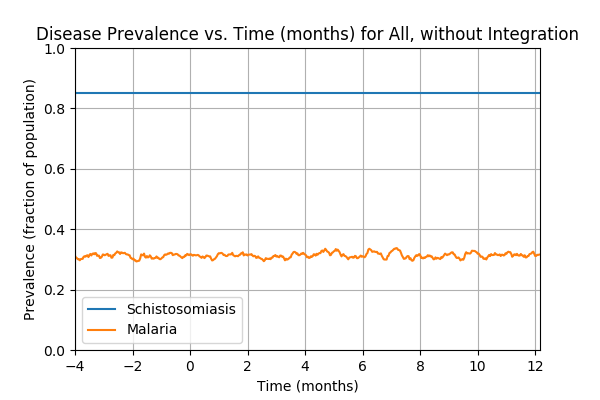

The data file committed next to this chart (first rows):
Prevalence of schistosomiasis by age gro…, , , , , , , Prevalence of malaria by age group vs. t…, , , , , , , Prevalence of coinfection by age group v…
Time (d), 0-4 y/o, 5-15 y/o, 16+ y/o, All, , , Time (d), 0-4 y/o, 5-15 y/o, 16+ y/o, All, , , Time (d), 0-4 y/o, 5-15 y/o, 16+ y/o, All
0, 0.8197, 0.8527, 0.8585, 0.8503, , , 0, 0.1222, 0.1322, 0.1378, 0.1335, , , 0, 0.09538, 0.113, 0.1209, 0.1142
1, 0.8197, 0.8527, 0.8585, 0.8503, , , 1, 0.2399, 0.2502, 0.2423, 0.2442, , , 1, 0.1937, 0.2117, 0.2095, 0.2075
2, 0.8197, 0.8527, 0.8585, 0.8503, , , 2, 0.3294, 0.328, 0.3374, 0.3332, , , 2, 0.2683, 0.2812, 0.2896, 0.2835
3, 0.8197, 0.8527, 0.8585, 0.8503, , , 3, 0.4292, 0.4109, 0.4241, 0.421, , , 3, 0.3517, 0.354, 0.3622, 0.358
4, 0.8197, 0.8527, 0.8585, 0.8503, , , 4, 0.4858, 0.482, 0.4934, 0.4887, , , 4, 0.4024, 0.4159, 0.4231, 0.4175
5, 0.8197, 0.8527, 0.8585, 0.8503, , , 5, 0.4873, 0.4544, 0.4728, 0.4697, , , 5, 0.4039, 0.3916, 0.4044, 0.4005
6, 0.8197, 0.8527, 0.8585, 0.8503, , , 6, 0.4411, 0.4326, 0.4574, 0.4472, , , 6, 0.3607, 0.3724, 0.3899, 0.3797
7, 0.8197, 0.8527, 0.8585, 0.8503, , , 7, 0.4232, 0.4335, 0.4344, 0.4322, , , 7, 0.3458, 0.3699, 0.3716, 0.3667
8, 0.8197, 0.8527, 0.8585, 0.8503, , , 8, 0.3785, 0.4209, 0.4161, 0.4112, , , 8, 0.3055, 0.3515, 0.358, 0.3472
9, 0.8197, 0.8527, 0.8585, 0.8503, , , 9, 0.3756, 0.4159, 0.4035, 0.4025, , , 9, 0.304, 0.3498, 0.3472, 0.3407
10, 0.8197, 0.8527, 0.8585, 0.8503, , , 10, 0.3621, 0.3983, 0.3828, 0.384, , , 10, 0.2951, 0.3297, 0.3299, 0.324
11, 0.8197, 0.8527, 0.8585, 0.8503, , , 11, 0.3592, 0.3715, 0.3716, 0.3695, , , 11, 0.2981, 0.3029, 0.3191, 0.3107
12, 0.8197, 0.8527, 0.8585, 0.8503, , , 12, 0.3368, 0.3397, 0.3608, 0.3505, , , 12, 0.2772, 0.277, 0.3126, 0.296
13, 0.8197, 0.8527, 0.8585, 0.8503, , , 13, 0.3443, 0.3197, 0.3393, 0.3342, , , 13, 0.2846, 0.2619, 0.2948, 0.2832
14, 0.8197, 0.8527, 0.8585, 0.8503, , , 14, 0.3249, 0.3021, 0.314, 0.3122, , , 14, 0.2697, 0.2444, 0.2741, 0.2645
15, 0.8197, 0.8527, 0.8585, 0.8503, , , 15, 0.3115, 0.2854, 0.2999, 0.2975, , , 15, 0.2608, 0.236, 0.2615, 0.2537
16, 0.8197, 0.8527, 0.8585, 0.8503, , , 16, 0.2846, 0.2678, 0.2854, 0.28, , , 16, 0.231, 0.2226, 0.2488, 0.238
17, 0.8197, 0.8527, 0.8585, 0.8503, , , 17, 0.2697, 0.2569, 0.268, 0.265, , , 17, 0.2221, 0.2151, 0.2338, 0.2262
18, 0.8197, 0.8527, 0.8585, 0.8503, , , 18, 0.2504, 0.2485, 0.2545, 0.252, , , 18, 0.2057, 0.21, 0.2216, 0.2155
19, 0.8197, 0.8527, 0.8585, 0.8503, , , 19, 0.2429, 0.2192, 0.2362, 0.2322, , , 19, 0.2012, 0.1866, 0.2034, 0.198
20, 0.8197, 0.8527, 0.8585, 0.8503, , , 20, 0.234, 0.2134, 0.2212, 0.221, , , 20, 0.1937, 0.1824, 0.1907, 0.1887
21, 0.8197, 0.8527, 0.8585, 0.8503, , , 21, 0.2429, 0.231, 0.2277, 0.2312, , , 21, 0.2012, 0.1975, 0.1968, 0.1977
22, 0.8197, 0.8527, 0.8585, 0.8503, , , 22, 0.2534, 0.2519, 0.2423, 0.247, , , 22, 0.2012, 0.2134, 0.2104, 0.2097
23, 0.8197, 0.8527, 0.8585, 0.8503, , , 23, 0.2683, 0.2628, 0.2573, 0.2607, , , 23, 0.2131, 0.2251, 0.2198, 0.2202
24, 0.8197, 0.8527, 0.8585, 0.8503, , , 24, 0.2861, 0.2937, 0.2798, 0.285, , , 24, 0.231, 0.2552, 0.2357, 0.2407
25, 0.8197, 0.8527, 0.8585, 0.8503, , , 25, 0.3189, 0.3063, 0.3041, 0.3072, , , 25, 0.2578, 0.2678, 0.2568, 0.2602
26, 0.8197, 0.8527, 0.8585, 0.8503, , , 26, 0.3443, 0.3054, 0.3154, 0.3172, , , 26, 0.2802, 0.2669, 0.2662, 0.2687
27, 0.8197, 0.8527, 0.8585, 0.8503, , , 27, 0.3413, 0.3013, 0.3266, 0.3215, , , 27, 0.2832, 0.2644, 0.2798, 0.2757
28, 0.8197, 0.8527, 0.8585, 0.8503, , , 28, 0.3458, 0.3046, 0.3308, 0.3255, , , 28, 0.2951, 0.2653, 0.2821, 0.2792
29, 0.8197, 0.8527, 0.8585, 0.8503, , , 29, 0.3621, 0.3121, 0.3454, 0.3382, , , 29, 0.31, 0.2695, 0.2971, 0.291
30, 0.8197, 0.8527, 0.8585, 0.8503, , , 30, 0.3472, 0.3155, 0.3468, 0.3375, , , 30, 0.2996, 0.2678, 0.298, 0.2892
31, 0.8197, 0.8527, 0.8585, 0.8503, , , 31, 0.3607, 0.318, 0.3435, 0.3387, , , 31, 0.307, 0.2745, 0.2966, 0.2917
32, 0.8197, 0.8527, 0.8585, 0.8503, , , 32, 0.3666, 0.3247, 0.3538, 0.3472, , , 32, 0.31, 0.2762, 0.3046, 0.297
33, 0.8197, 0.8527, 0.8585, 0.8503, , , 33, 0.3502, 0.3347, 0.3458, 0.3432, , , 33, 0.2846, 0.2845, 0.3004, 0.293
34, 0.8197, 0.8527, 0.8585, 0.8503, , , 34, 0.3443, 0.3238, 0.3308, 0.331, , , 34, 0.2712, 0.2711, 0.2877, 0.28
35, 0.8197, 0.8527, 0.8585, 0.8503, , , 35, 0.3487, 0.3054, 0.3261, 0.3237, , , 35, 0.2668, 0.2603, 0.2873, 0.2757
36, 0.8197, 0.8527, 0.8585, 0.8503, , , 36, 0.3443, 0.3105, 0.3247, 0.3237, , , 36, 0.2623, 0.2611, 0.2858, 0.2745
37, 0.8197, 0.8527, 0.8585, 0.8503, , , 37, 0.3174, 0.3013, 0.3243, 0.3162, , , 37, 0.237, 0.2544, 0.2873, 0.269
38, 0.8197, 0.8527, 0.8585, 0.8503, , , 38, 0.2876, 0.2887, 0.3224, 0.3065, , , 38, 0.2221, 0.2469, 0.2854, 0.2632
39, 0.8197, 0.8527, 0.8585, 0.8503, , , 39, 0.2832, 0.2862, 0.3107, 0.2987, , , 39, 0.2221, 0.2469, 0.2793, 0.26
40, 0.8197, 0.8527, 0.8585, 0.8503, , , 40, 0.2787, 0.2753, 0.3018, 0.29, , , 40, 0.2191, 0.236, 0.2685, 0.2505
41, 0.8197, 0.8527, 0.8585, 0.8503, , , 41, 0.2712, 0.2728, 0.299, 0.2865, , , 41, 0.2176, 0.2343, 0.2671, 0.249
42, 0.8197, 0.8527, 0.8585, 0.8503, , , 42, 0.2697, 0.277, 0.2976, 0.2867, , , 42, 0.2131, 0.2385, 0.2634, 0.2475
43, 0.8197, 0.8527, 0.8585, 0.8503, , , 43, 0.2683, 0.2812, 0.2877, 0.2825, , , 43, 0.2116, 0.2393, 0.2521, 0.2415
44, 0.8197, 0.8527, 0.8585, 0.8503, , , 44, 0.2534, 0.2837, 0.283, 0.2782, , , 44, 0.2042, 0.2435, 0.246, 0.2382
45, 0.8197, 0.8527, 0.8585, 0.8503, , , 45, 0.2623, 0.2937, 0.2868, 0.2847, , , 45, 0.2146, 0.2527, 0.2455, 0.2425
46, 0.8197, 0.8527, 0.8585, 0.8503, , , 46, 0.2742, 0.2987, 0.2929, 0.2915, , , 46, 0.2235, 0.2552, 0.2498, 0.247
47, 0.8197, 0.8527, 0.8585, 0.8503, , , 47, 0.2683, 0.3079, 0.3065, 0.3005, , , 47, 0.2235, 0.2619, 0.2634, 0.2562
48, 0.8197, 0.8527, 0.8585, 0.8503, , , 48, 0.2846, 0.3105, 0.3074, 0.3045, , , 48, 0.231, 0.2628, 0.2662, 0.2592
49, 0.8197, 0.8527, 0.8585, 0.8503, , , 49, 0.304, 0.313, 0.3121, 0.311, , , 49, 0.2474, 0.2653, 0.2704, 0.265
50, 0.8197, 0.8527, 0.8585, 0.8503, , , 50, 0.2996, 0.318, 0.3191, 0.3155, , , 50, 0.2444, 0.2644, 0.2774, 0.268
51, 0.8197, 0.8527, 0.8585, 0.8503, , , 51, 0.2966, 0.313, 0.3224, 0.3152, , , 51, 0.2385, 0.2636, 0.2755, 0.2657
52, 0.8197, 0.8527, 0.8585, 0.8503, , , 52, 0.2996, 0.3105, 0.3191, 0.3132, , , 52, 0.2429, 0.2611, 0.2713, 0.2635
53, 0.8197, 0.8527, 0.8585, 0.8503, , , 53, 0.2921, 0.3121, 0.321, 0.3135, , , 53, 0.237, 0.2636, 0.2723, 0.2637
54, 0.8197, 0.8527, 0.8585, 0.8503, , , 54, 0.2981, 0.3172, 0.321, 0.316, , , 54, 0.2414, 0.2678, 0.2741, 0.2667
55, 0.8197, 0.8527, 0.8585, 0.8503, , , 55, 0.3219, 0.328, 0.3201, 0.3227, , , 55, 0.2608, 0.2803, 0.2704, 0.2717
56, 0.8197, 0.8527, 0.8585, 0.8503, , , 56, 0.3294, 0.3347, 0.3233, 0.3277, , , 56, 0.2683, 0.2845, 0.2765, 0.2775
57, 0.8197, 0.8527, 0.8585, 0.8503, , , 57, 0.3234, 0.3305, 0.3261, 0.327, , , 57, 0.2653, 0.2845, 0.2798, 0.2787
58, 0.8197, 0.8527, 0.8585, 0.8503, , , 58, 0.3174, 0.3272, 0.328, 0.326, , , 58, 0.2638, 0.2812, 0.2826, 0.279
... 671 more rows
